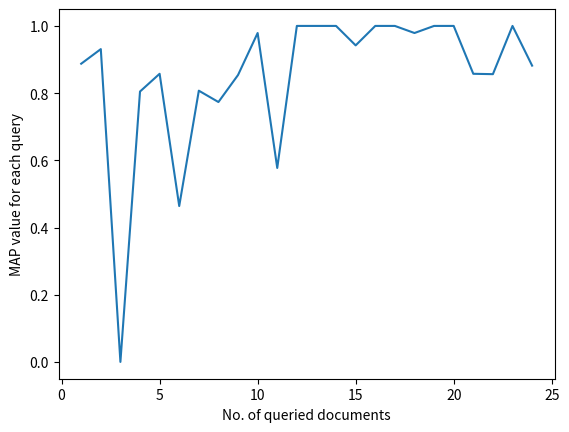

Here is the Python script that generated this plot:
import matplotlib.pyplot as plt
import numpy as np 
import matplotlib.ticker as ticker

a1 = [[1, 1, 1, 1, 1, 0, 0, 1, 1, 1],
[1, 1, 1, 1, 1, 1, 0, 1, 0, 1],
[0, 0, 0, 0, 0, 0, 0, 0, 0, 0],
[1, 1, 1, 0, 1, 0, 1, 1, 0, 1],
[1, 1, 1, 1, 0, 1, 0, 1, 1, 0],
[0, 1, 1, 0, 1, 0, 0, 1, 0, 1],
[1, 1, 1, 1, 0, 0, 1, 0, 1, 0],
[1, 0, 1, 1, 1, 1, 1, 0, 1, 1],
[1, 1, 1, 1, 1, 0, 0, 0, 1, 1],
[1, 1, 1, 1, 1, 1, 1, 1, 0, 1],
[1, 1, 0, 0, 0, 0, 1, 1, 0, 1],
[1, 1, 1, 1, 1, 1, 1, 1, 1, 1],
[1, 1, 1, 1, 1, 1, 1, 1, 1, 1],
[1, 1, 1, 1, 1, 1, 1, 1, 1, 1],
[1, 1, 1, 1, 1, 1, 0, 1, 1, 0],
[1, 1, 1, 1, 1, 1, 1, 1, 1, 1],
[1, 1, 1, 1, 1, 1, 1, 1, 1, 1],
[1, 1, 1, 1, 1, 1, 1, 1, 0, 1],

[1, 1, 1, 1, 1, 1, 1, 1, 1, 1],        #Sahaj's values are left
[1, 1, 1, 1, 1, 1, 1, 1, 1, 1],
[1, 1, 1, 1, 0, 1, 0, 1, 1, 0],
[1, 1, 1, 1, 1, 0, 0, 1, 0, 0],
[1, 1, 1, 1, 1, 1, 1, 1, 1, 1],
[1, 1, 1, 1, 0, 1, 1, 0, 1, 1]]

def MAP(doc):
    sum = 0
    s = 0
    for i, item in enumerate(doc):
        sum += doc[i]
        s += (float(sum)/(i+1))          #Finish code for MAP
    s = s/10
    return s#, array

y_arr = []
s_arr = 0

for j in range(24):
    s_arr += MAP(a1[j])
    y_arr += [MAP(a1[j])]


print (float(s_arr)/(24))
plt.plot(range(1, 25), y_arr)                 #y_arr has to be changed
plt.xlabel("No. of queried documents")
plt.ylabel("MAP value for each query")
plt.show()